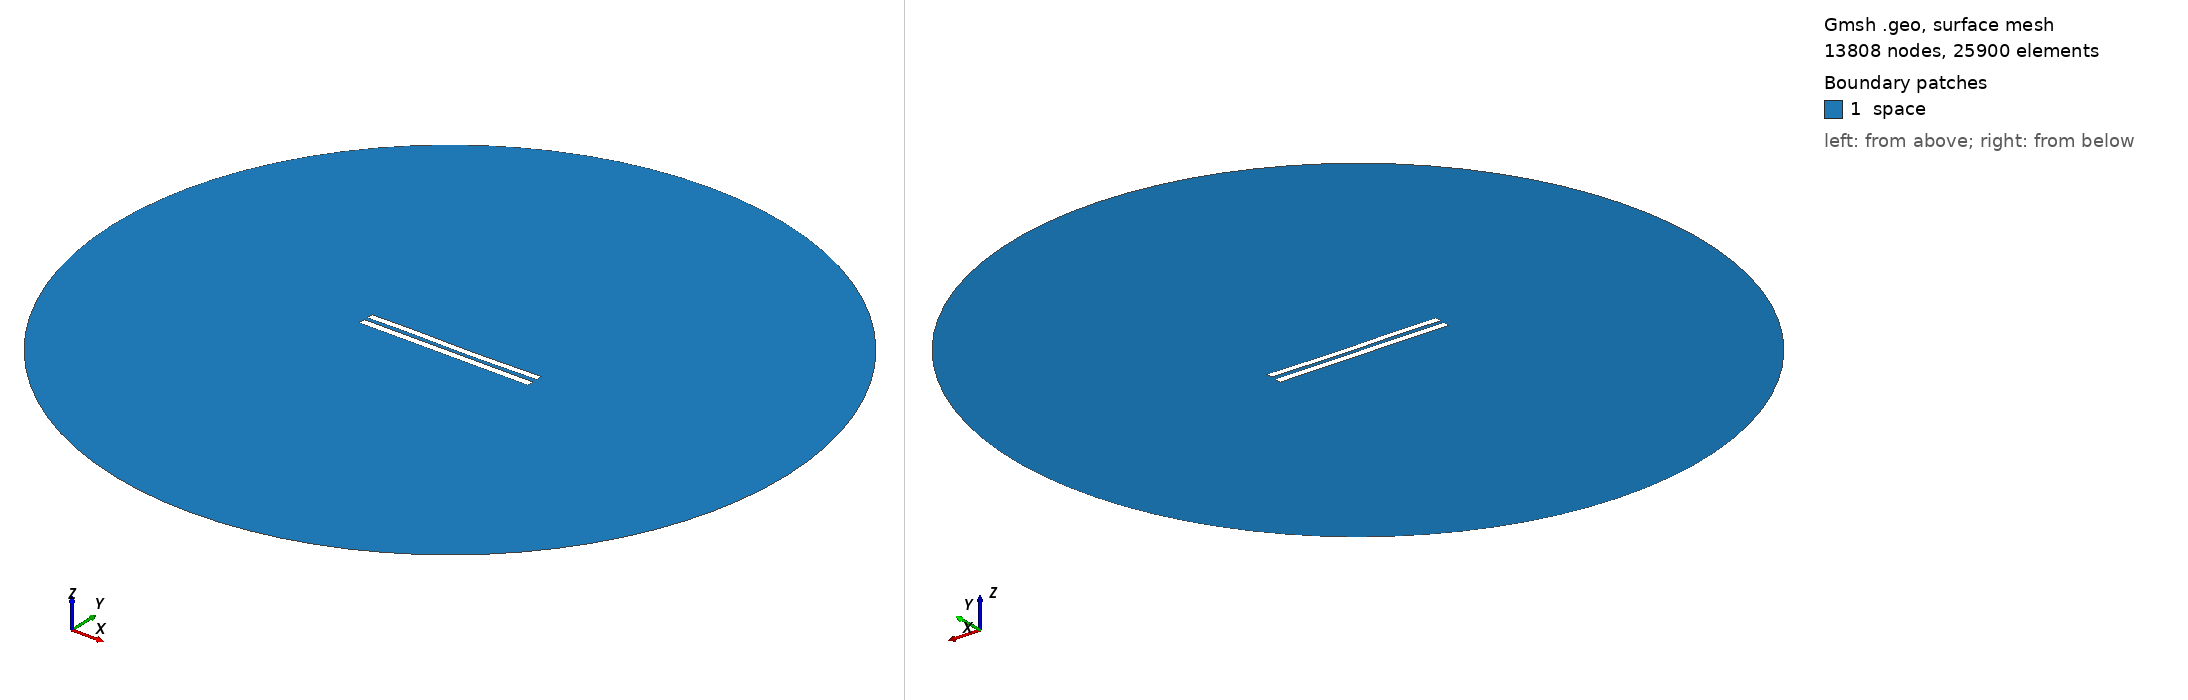

Gmsh geometry script, surface-meshed: 13808 nodes, 25900 surface elements. Boundary patches (legend numbers): 1 space. Left view from above one corner, right view from below the opposite corner. Legend entries are the model's physical surfaces. The drawing asked Gmsh for element sizes between 1% and 20% of the model's largest extent; the script's own settings can give other sizes.

=== 5549.geo (drawn) ===
//---------------------------------------
// Geometry kernel
//---------------------------------------

SetFactory("OpenCASCADE");



//---------------------------------------
// Parameters of the geometry
//---------------------------------------

// Overetch of the upper plate
overetch = 0.125;

// Distance between the plates
distance = 2.25;

// Discretization over the x axis (for the deformation)
nx = 50; 

// Length of the plate
L = 100 - overetch; 

// Number of modes
n = 4; 

// 1st mode coefficient
coeff(1) = 0.15;
beta(1) = 0.596864 * 3.1415926535 / L;

// 2nd mode coefficient
coeff(2) = -0.075;
beta(2) = 1.49418 * 3.1415926535 / L;

// 3rd mode coefficient
coeff(3) = 0.15;
beta(3) = 2.50025 * 3.1415926535 / L;

// 4th mode coefficient
coeff(4) = 0.07499999999999998;
beta(4) = 3.49999 * 3.1415926535 / L;



//---------------------------------------
// Upper plate (deformed rectangle)
//---------------------------------------

// Coordiantes of the upper plate
xmin = -50;
xmax = 50 - overetch;

// Height of the upper plate
yheight = 4 - 2 * overetch;

// Indexes of the points
UpperID[] = {};
LowerID[] = {};
LeftID[] = {};
RightID[] = {};

// Point index
p = 1;

// Horizontal edges
For i In {1:nx}
    x = xmin + (i-1)*(xmax - xmin)/(nx-1);

    y_bottom = distance / 2 + overetch;
    For j In {1:n}
        C = (Cosh(beta(j)*L) + Cos(beta(j)*L)) / (Sinh(beta(j)*L) + Sin(beta(j)*L));
        y_bottom  = y_bottom + coeff(j) * (Cosh(beta(j)*(x+50)) - Cos(beta(j)*(x+50)) - C * (Sinh(beta(j)*(x+50)) - Sin(beta(j)*(x+50))));
    EndFor

    y_top = y_bottom + yheight;

    Point(p) = {x, y_top, 0, 1.0};
    UpperID[i] = p;
    p = p + 1;

    Point(p) = {x, y_bottom, 0, 1.0};
    LowerID[i] = p;
    p = p + 1;
EndFor

// Create point lists
UpperPts[] = {}; LowerPts[] = {};
For i In {1:nx}
  UpperPts[] += {UpperID[i]};
  LowerPts[] += {LowerID[i]};
EndFor

// Build splines
Spline(1) = {UpperPts[]};
Spline(2) = {LowerPts[]};
Line(3) = {LowerPts[nx-1], UpperPts[nx-1]};
Line(4) = {LowerPts[0], UpperPts[0]};

// Build the plane surface
Curve Loop(1) = {2, 3, -1, -4};
Plane Surface(1) = {1};



//---------------------------------------
// Lower plate (rectangle)
//---------------------------------------

// Vertices
Point(1001) = {-50, -1, 0, 1.0};
Point(1002) = { 50, -1, 0, 1.0};
Point(1003) = { 50,  -5, 0, 1.0};
Point(1004) = {-50,  -5, 0, 1.0};

// Edges
Line(5) = {1001, 1002};
Line(6) = {1002, 1003};
Line(7) = {1003, 1004};
Line(8) = {1004, 1001};

// Plane surface
Line Loop(2) = {5, 6, 7, 8};
Plane Surface(2) = {2}; 



//---------------------------------------
// Outer (fictious) boundary
//---------------------------------------

// Points
Point(1005) = {0, 0, 0};       // Center
Point(1006) = {200, 0, 0};     // Start point
Point(1007) = {0, 200, 0};     // 90 degrees
Point(1008) = {-200, 0, 0};    // 180 degrees
Point(1009) = {0, -200, 0};    // 270 degrees

// Circle arcs (each needs start, center, end)
Circle(9) = {1006, 1005, 1007};
Circle(10) = {1007, 1005, 1008};
Circle(11) = {1008, 1005, 1009};
Circle(12) = {1009, 1005, 1006};

// Plane surface for the entire domain
Curve Loop(3) = {9, 10, 11, 12};
Surface(3) = {3};

// Subtract the plates from the whole domain to obtain the actual domain where we want to solve the equations
BooleanDifference{ Surface{3}; Delete; }{ Surface{1}; Surface{2}; Delete; }




//---------------------------------------
// Transfinite Lines/Curves
//---------------------------------------

// Set the number of points on the boundaries
r = 7;

// Plates
Transfinite Curve {1, 2} = 50*r Using Progression 1;
Transfinite Curve {3, 4} = 2*r Using Progression 1;
Transfinite Line {5, 7} = 50*r Using Progression 1;
Transfinite Line {6, 8} = 2*r Using Progression 1;

// Outer boundary
Transfinite Line {9, 10, 11, 12} = 20 Using Progression 1;



//---------------------------------------
// Physical groups
//---------------------------------------                

// Physical curves (boundaries)
Physical Line("force_segment", 10) = {2};
Physical Line("upper_plate", 11) = {1, 3, 4};
Physical Line("lower_plate", 12) = {5, 6, 7, 8};
Physical Line("boundary", 20) = {9, 10, 11, 12};

// Physical Surfaces
Physical Surface("space", 30) = {3};



//---------------------------------------
// 6. Generate the Mesh
//---------------------------------------

// 2D mesh generation
Mesh 2;
